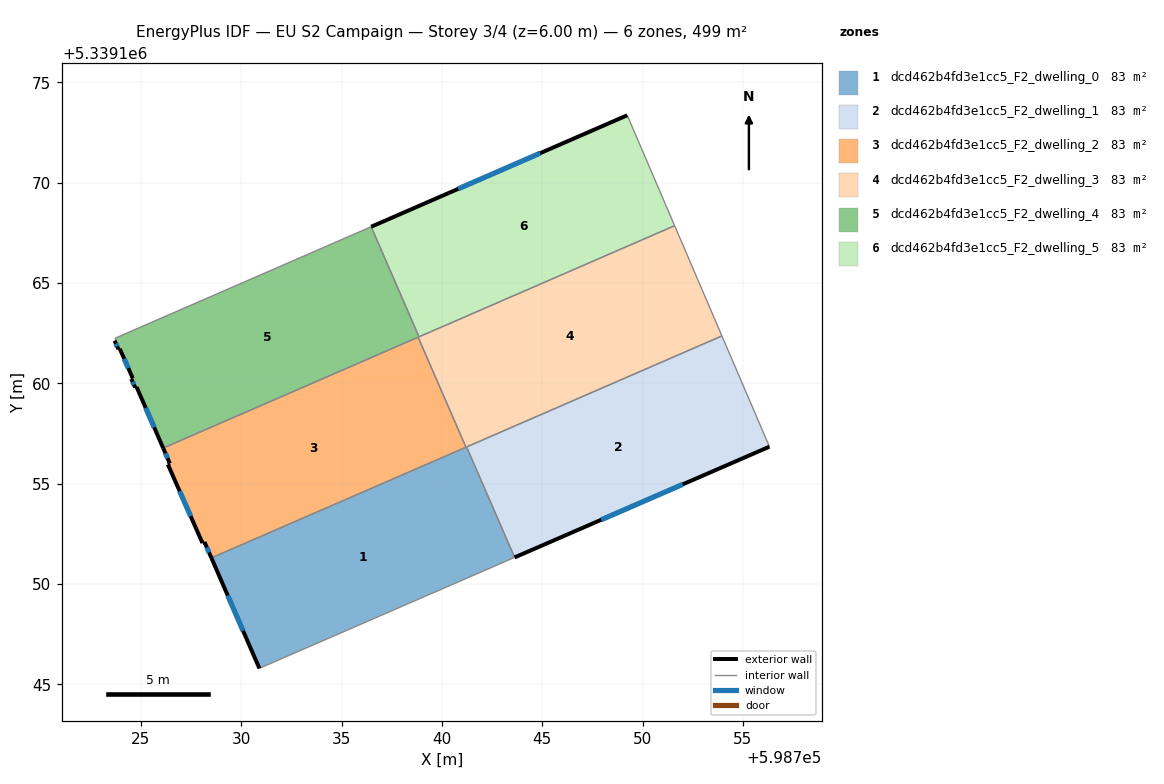
=== STOREY PLAN SPEC (per zone: floor XY polygon, exterior-wall plan segments, windows/doors) ===
zone 1: dcd462b4fd3e1cc5_F2_dwelling_0  (83.2 m²)
  floor: (598741.23, 5339156.83) (598743.63, 5339151.33) (598730.99, 5339145.84) (598730.91, 5339145.80) (598728.52, 5339151.30)
  exterior wall: (598728.52, 5339151.30) – (598730.91, 5339145.80)  [6.0 m]
    window: (598729.33, 5339149.43) – (598730.10, 5339147.67)  [1.8 m²]
  interior walls: 5
zone 2: dcd462b4fd3e1cc5_F2_dwelling_1  (83.2 m²)
  floor: (598753.96, 5339162.37) (598756.32, 5339156.85) (598743.63, 5339151.33) (598741.23, 5339156.83)
  exterior wall: (598743.63, 5339151.33) – (598756.32, 5339156.85)  [13.8 m]
    window: (598747.95, 5339153.21) – (598752.00, 5339154.97)  [4.2 m²]
  interior walls: 3
zone 3: dcd462b4fd3e1cc5_F2_dwelling_2  (83.2 m²)
  floor: (598738.82, 5339162.30) (598741.20, 5339156.82) (598728.52, 5339151.30) (598728.17, 5339152.10) (598728.07, 5339152.05) (598726.35, 5339155.96) (598726.45, 5339156.01) (598726.11, 5339156.78)
  exterior wall: (598728.17, 5339152.10) – (598728.52, 5339151.30)  [0.9 m]
    window: (598728.29, 5339151.83) – (598728.40, 5339151.57)  [0.3 m²]
  exterior wall: (598728.07, 5339152.05) – (598728.17, 5339152.10)  [0.1 m]
  exterior wall: (598726.35, 5339155.96) – (598728.07, 5339152.05)  [4.3 m]
    window: (598726.93, 5339154.63) – (598727.49, 5339153.38)  [1.3 m²]
  exterior wall: (598726.45, 5339156.01) – (598726.35, 5339155.96)  [0.1 m]
  exterior wall: (598726.11, 5339156.78) – (598726.45, 5339156.01)  [0.8 m]
    window: (598726.23, 5339156.52) – (598726.33, 5339156.27)  [0.3 m²]
  interior walls: 3
zone 4: dcd462b4fd3e1cc5_F2_dwelling_3  (83.2 m²)
  floor: (598751.60, 5339167.86) (598753.96, 5339162.37) (598741.20, 5339156.82) (598738.82, 5339162.30)
  interior walls: 6
zone 5: dcd462b4fd3e1cc5_F2_dwelling_4  (83.2 m²)
  floor: (598736.48, 5339167.81) (598738.86, 5339162.32) (598726.11, 5339156.78) (598724.79, 5339159.82) (598724.72, 5339159.79) (598724.53, 5339160.22) (598724.60, 5339160.26) (598723.95, 5339161.73) (598723.88, 5339161.70) (598723.69, 5339162.12) (598723.76, 5339162.16) (598723.72, 5339162.25) (598723.77, 5339162.28)
  exterior wall: (598723.95, 5339161.73) – (598724.60, 5339160.26)  [1.6 m]
    window: (598724.17, 5339161.23) – (598724.38, 5339160.76)  [0.5 m²]
  exterior wall: (598723.88, 5339161.70) – (598723.95, 5339161.73)  [0.1 m]
  exterior wall: (598723.69, 5339162.12) – (598723.88, 5339161.70)  [0.5 m]
    window: (598723.76, 5339161.98) – (598723.82, 5339161.85)  [0.1 m²]
  exterior wall: (598724.79, 5339159.82) – (598726.11, 5339156.78)  [3.3 m]
    window: (598725.24, 5339158.78) – (598725.66, 5339157.81)  [1.0 m²]
  exterior wall: (598724.72, 5339159.79) – (598724.79, 5339159.82)  [0.1 m]
  exterior wall: (598724.53, 5339160.22) – (598724.72, 5339159.79)  [0.5 m]
    window: (598724.59, 5339160.08) – (598724.65, 5339159.94)  [0.1 m²]
  exterior wall: (598724.60, 5339160.26) – (598724.53, 5339160.22)  [0.1 m]
  interior walls: 7
zone 6: dcd462b4fd3e1cc5_F2_dwelling_5  (83.2 m²)
  floor: (598749.24, 5339173.36) (598751.60, 5339167.86) (598738.86, 5339162.32) (598736.48, 5339167.81)
  exterior wall: (598749.24, 5339173.36) – (598736.48, 5339167.81)  [13.9 m]
    window: (598744.90, 5339171.47) – (598740.82, 5339169.70)  [4.3 m²]
  interior walls: 3

=== DERIVED (storey summary) ===
Building: EU S2 Campaign
Storey: 3 of 4  (floor level z = 6.00 m)
Storey gross floor area: 499.3 m²
Zones on this storey: 6
  - dcd462b4fd3e1cc5_F2_dwelling_0: floor 83.2 m²; exterior wall 6.0 m (18.0 m²); 1 window(s) 1.8 m²; WWR 10.2%
  - dcd462b4fd3e1cc5_F2_dwelling_1: floor 83.2 m²; exterior wall 13.8 m (41.5 m²); 1 window(s) 4.2 m²; WWR 10.2%
  - dcd462b4fd3e1cc5_F2_dwelling_2: floor 83.2 m²; exterior wall 6.2 m (18.6 m²); 3 window(s) 1.8 m²; WWR 9.8%
  - dcd462b4fd3e1cc5_F2_dwelling_3: floor 83.2 m²
  - dcd462b4fd3e1cc5_F2_dwelling_4: floor 83.2 m²; exterior wall 6.1 m (18.3 m²); 4 window(s) 1.8 m²; WWR 9.8%
  - dcd462b4fd3e1cc5_F2_dwelling_5: floor 83.2 m²; exterior wall 13.9 m (41.8 m²); 1 window(s) 4.3 m²; WWR 10.2%
Zone adjacency (shared interzone walls):
  - dcd462b4fd3e1cc5_F2_dwelling_0 ↔ dcd462b4fd3e1cc5_F2_dwelling_1
  - dcd462b4fd3e1cc5_F2_dwelling_0 ↔ dcd462b4fd3e1cc5_F2_dwelling_2
  - dcd462b4fd3e1cc5_F2_dwelling_0 ↔ dcd462b4fd3e1cc5_F2_dwelling_3
  - dcd462b4fd3e1cc5_F2_dwelling_1 ↔ dcd462b4fd3e1cc5_F2_dwelling_3
  - dcd462b4fd3e1cc5_F2_dwelling_2 ↔ dcd462b4fd3e1cc5_F2_dwelling_3
  - dcd462b4fd3e1cc5_F2_dwelling_2 ↔ dcd462b4fd3e1cc5_F2_dwelling_4
  - dcd462b4fd3e1cc5_F2_dwelling_3 ↔ dcd462b4fd3e1cc5_F2_dwelling_4
  - dcd462b4fd3e1cc5_F2_dwelling_3 ↔ dcd462b4fd3e1cc5_F2_dwelling_5
  - dcd462b4fd3e1cc5_F2_dwelling_4 ↔ dcd462b4fd3e1cc5_F2_dwelling_5